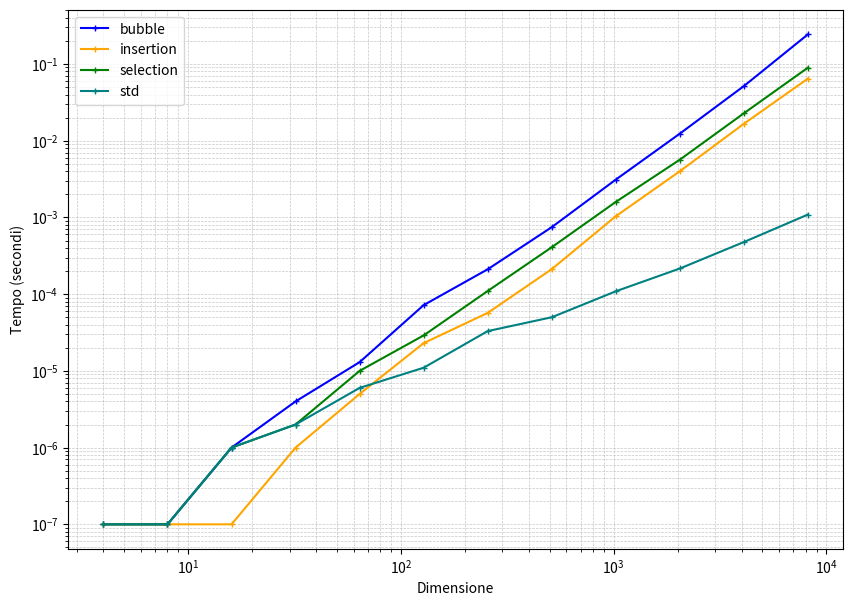

Python code for this plot:
import matplotlib.pyplot as plt

dimensioni = [4, 8, 16, 32, 64, 128, 256, 512, 1024, 2048, 4096, 8192]

tempi_bubble =    [1e-7, 1e-7, 0.000001, 0.000004, 0.000013, 0.000072, 0.000211, 0.000747, 0.003114, 0.012375, 0.051581, 0.243489]
tempi_insertion = [1e-7, 1e-7, 1e-7, 0.000001, 0.000005, 0.000023, 0.000057, 0.000212, 0.001037, 0.004002, 0.016638, 0.064609]
tempi_selection = [1e-7, 1e-7, 0.000001, 0.000002, 0.000010, 0.000029, 0.000110, 0.000409, 0.001595, 0.005662, 0.022804, 0.089649]
tempi_std =       [1e-7, 1e-7, 0.000001, 0.000002, 0.000006, 0.000011, 0.000033, 0.000050, 0.000109, 0.000216, 0.000478, 0.001091]

plt.figure(figsize=(10, 7))

plt.plot(dimensioni, tempi_bubble, label='bubble', color='blue', marker='+', markersize=5, linewidth=1.5)
plt.plot(dimensioni, tempi_insertion, label='insertion', color='orange', marker='+', markersize=5, linewidth=1.5)
plt.plot(dimensioni, tempi_selection, label='selection', color='green', marker='+', markersize=5, linewidth=1.5)
plt.plot(dimensioni, tempi_std, label='std', color='teal', marker='+', markersize=5, linewidth=1.5)

plt.xscale('log')
plt.yscale('log')

plt.xlabel('Dimensione')
plt.ylabel('Tempo (secondi)')

plt.grid(True, which="both", linestyle='--', linewidth=0.5, alpha=0.7)

plt.legend()

plt.savefig('grafico_tempi.png', dpi=300)
plt.show()
